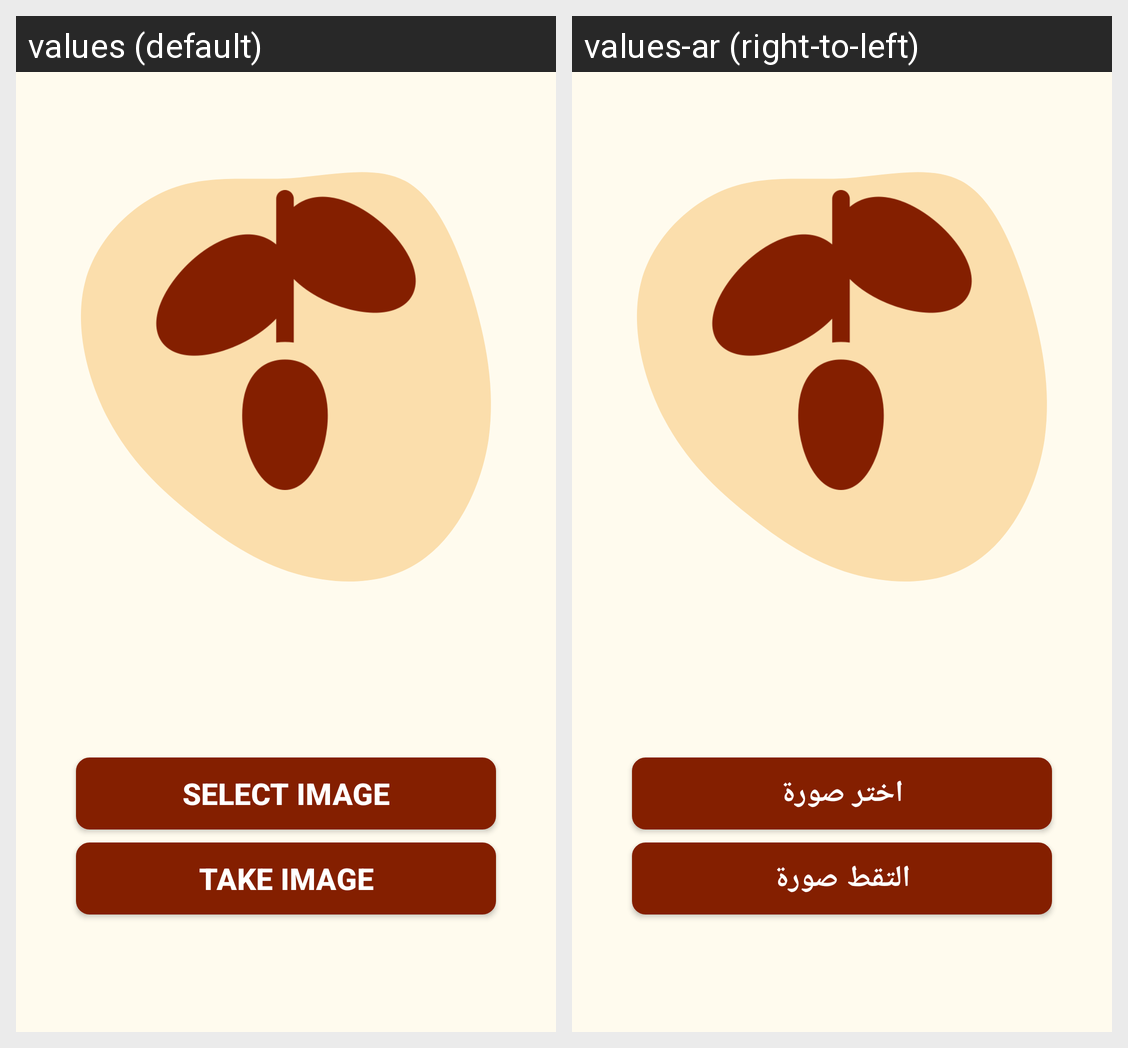

Locale-by-locale string values for the Android screen shown in this grid:
Android screen res/layout/activity_main.xml rendered under 2 locales, left to right: values (default), values-ar (right-to-left). Device: Nexus 5 (rendered at 1080×1920; each locale shown at half size, 540×960, under a caption strip naming it); theme Theme.DateFruitsClassifierApp.
Strings drawn on this screen, with the default value and each locale's value (text and hints the layout hard-codes, and strings that could not be matched under every locale, appear in the picture but are not listed):

select_image
  values: Select Image
  values-ar: اختر صورة

take_image
  values: Take Image
  values-ar: التقط صورة
